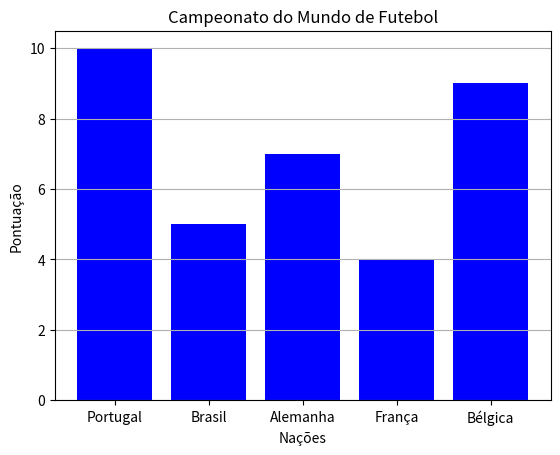

Recreate this plot in Python.
import matplotlib.pyplot as plt


nacoes = ['Portugal', 'Brasil', 'Alemanha', 'França', 'Bélgica']
pontuacoes = [10, 5, 7, 4, 9]

plt.bar(nacoes, pontuacoes, color='blue')  
plt.title('Campeonato do Mundo de Futebol')
plt.xlabel('Nações')
plt.ylabel('Pontuação')
plt.grid(axis='y') 
plt.show()
